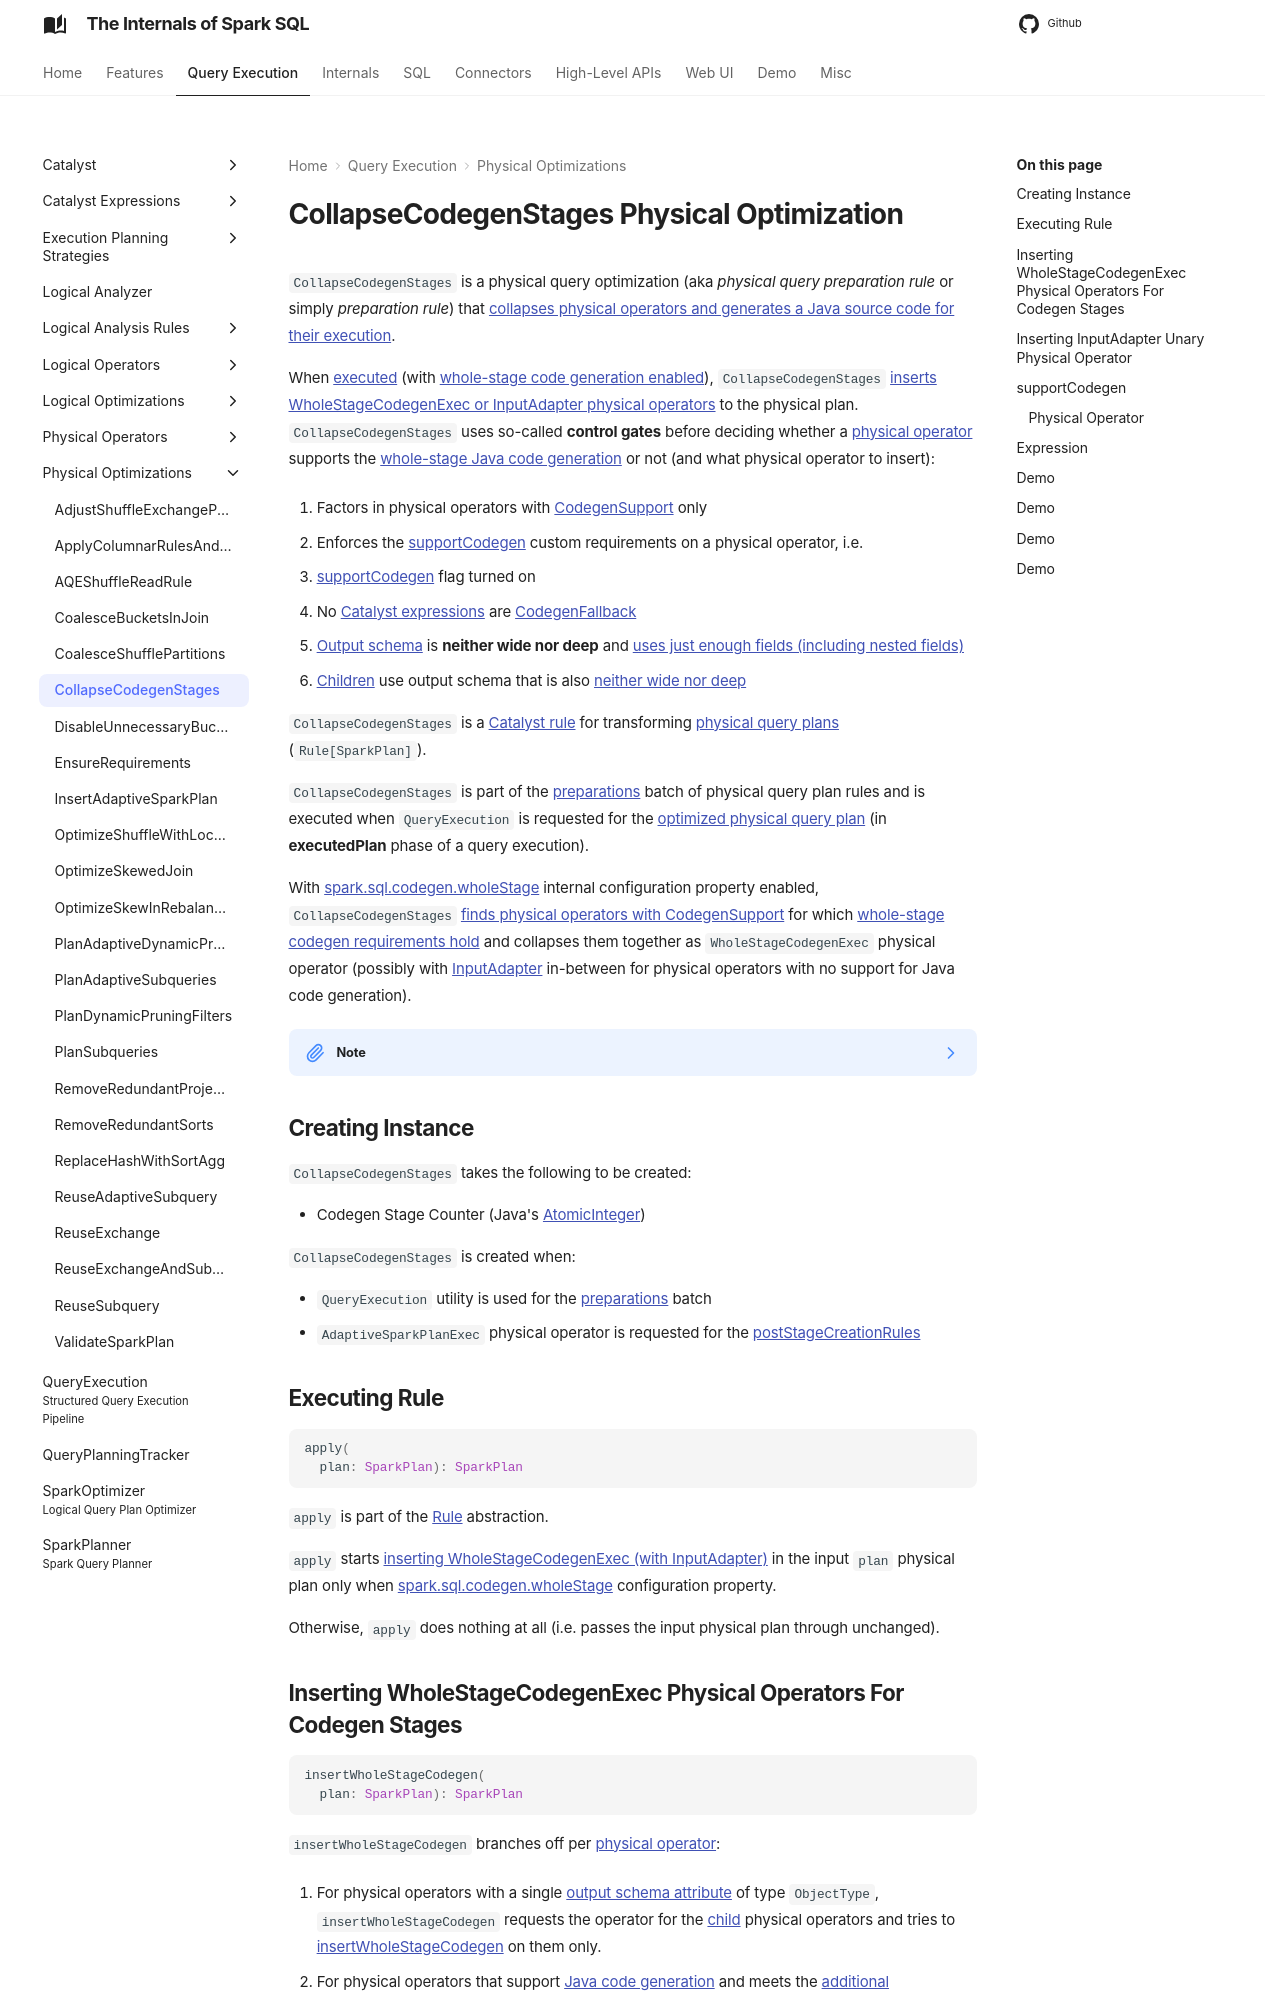

repository: japila-books/spark-sql-internals · page: physical-optimizations/CollapseCodegenStages/index.html · generator: mkdocs

---
title: CollapseCodegenStages
---

# CollapseCodegenStages Physical Optimization

`CollapseCodegenStages` is a physical query optimization (aka _physical query preparation rule_ or simply _preparation rule_) that [collapses physical operators and generates a Java source code for their execution](#apply).

When [executed](#apply) (with [whole-stage code generation enabled](../whole-stage-code-generation/index.md#spark.sql.codegen.wholeStage)), `CollapseCodegenStages` [inserts WholeStageCodegenExec or InputAdapter physical operators](#insertWholeStageCodegen) to the physical plan. `CollapseCodegenStages` uses so-called **control gates** before deciding whether a [physical operator](../physical-operators/SparkPlan.md) supports the [whole-stage Java code generation](../whole-stage-code-generation/index.md) or not (and what physical operator to insert):

1. Factors in physical operators with [CodegenSupport](../physical-operators/CodegenSupport.md) only

1. Enforces the [supportCodegen](#supportCodegen) custom requirements on a physical operator, i.e.
   * [supportCodegen](../physical-operators/CodegenSupport.md#supportCodegen) flag turned on
   * No [Catalyst expressions](../expressions/Expression.md) are [CodegenFallback](../expressions/CodegenFallback.md)
   * [Output schema](../catalyst/QueryPlan.md#schema) is **neither wide nor deep** and [uses just enough fields (including nested fields)](../physical-operators/WholeStageCodegenExec.md#isTooManyFields)
   * [Children](../catalyst/TreeNode.md#children) use output schema that is also [neither wide nor deep](../physical-operators/WholeStageCodegenExec.md#isTooManyFields)

`CollapseCodegenStages` is a [Catalyst rule](../catalyst/Rule.md) for transforming [physical query plans](../physical-operators/SparkPlan.md) (`Rule[SparkPlan]`).

`CollapseCodegenStages` is part of the [preparations](../QueryExecution.md#preparations) batch of physical query plan rules and is executed when `QueryExecution` is requested for the [optimized physical query plan](../QueryExecution.md#executedPlan) (in **executedPlan** phase of a query execution).

With [spark.sql.codegen.wholeStage](../configuration-properties.md#spark.sql.codegen.wholeStage) internal configuration property enabled, `CollapseCodegenStages` [finds physical operators with CodegenSupport](#insertWholeStageCodegen) for which [whole-stage codegen requirements hold](#supportCodegen) and collapses them together as `WholeStageCodegenExec` physical operator (possibly with [InputAdapter](../physical-operators/InputAdapter.md) in-between for physical operators with no support for Java code generation).

??? note InputAdapter
    `InputAdapter` [shows itself with no star in the output](../physical-operators/InputAdapter.md#generateTreeString) of [explain](../dataset/index.md#explain) (or [TreeNode.numberedTreeString](../catalyst/TreeNode.md#numberedTreeString)).

    ```text
    val q = spark.range(1).groupBy("id").count
    scala> q.explain
    == Physical Plan ==
    *HashAggregate(keys=[id#16L], functions=[count(1)])
    +- Exchange hashpartitioning(id#16L, 200)
       +- *HashAggregate(keys=[id#16L], functions=[partial_count(1)])
          +- *Range (0, 1, step=1, splits=8)
    ```

## Creating Instance

`CollapseCodegenStages` takes the following to be created:

* <span id="codegenStageCounter"> Codegen Stage Counter (Java's [AtomicInteger]({{ java.api }}/java/util/concurrent/atomic/AtomicInteger.html))

`CollapseCodegenStages` is created when:

* `QueryExecution` utility is used for the [preparations](../QueryExecution.md#preparations) batch
* `AdaptiveSparkPlanExec` physical operator is requested for the [postStageCreationRules](../physical-operators/AdaptiveSparkPlanExec.md#postStageCreationRules)

## <span id="apply"> Executing Rule

```scala
apply(
  plan: SparkPlan): SparkPlan
```

`apply` is part of the [Rule](../catalyst/Rule.md#apply) abstraction.

`apply` starts [inserting WholeStageCodegenExec (with InputAdapter)](#insertWholeStageCodegen) in the input `plan` physical plan only when [spark.sql.codegen.wholeStage](../configuration-properties.md#spark.sql.codegen.wholeStage) configuration property.

Otherwise, `apply` does nothing at all (i.e. passes the input physical plan through unchanged).
